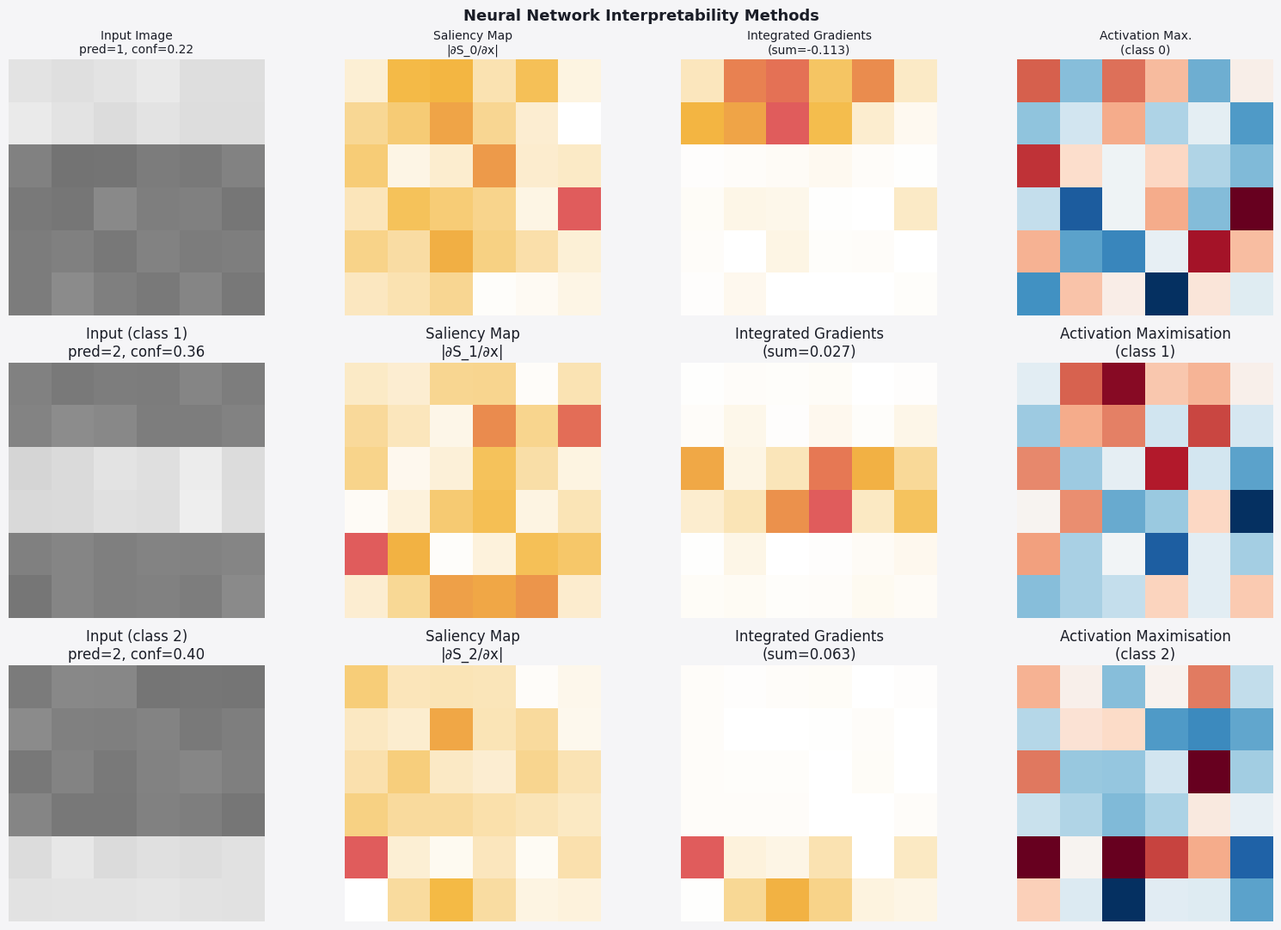
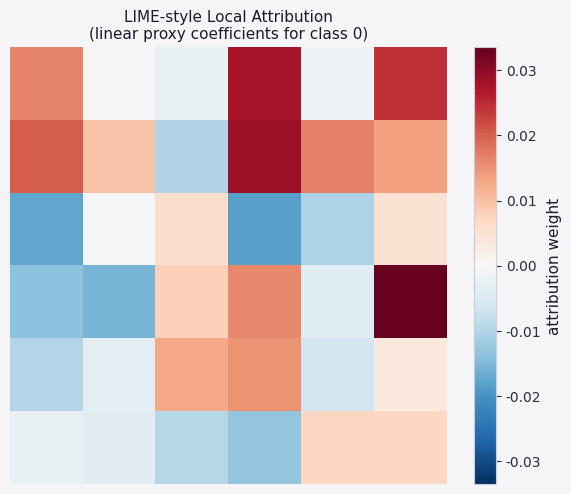

These figures' Python source, in order:
import numpy as np
import matplotlib.pyplot as plt
from matplotlib.colors import LinearSegmentedColormap

plt.rcParams.update({
    'figure.facecolor': '#f5f5f7', 'axes.facecolor': '#ffffff',
    'axes.edgecolor': '#c8ccd4', 'axes.labelcolor': '#1a1d27',
    'axes.titlecolor': '#1a1d27', 'xtick.color': '#2a2e3a',
    'ytick.color': '#2a2e3a', 'grid.color': '#e0e3ea',
    'grid.linestyle': '--', 'grid.alpha': 0.5,
    'text.color': '#1a1d27', 'font.family': 'DejaVu Sans',
    'axes.titlesize': 12, 'axes.labelsize': 11,
    'legend.facecolor': '#ffffff', 'legend.edgecolor': '#c8ccd4',
    'figure.dpi': 110,
})
P = ['#5b9bd5', '#e05c5c', '#f4b942', '#7ecba1', '#56b6c2', '#c678dd']
saliency_cmap = LinearSegmentedColormap.from_list('sal', ['#ffffff', '#f4b942', '#e05c5c'])

def relu(z): return np.maximum(0, z)
def relu_d(z): return (z > 0).astype(float)
def softmax(z):
    e = np.exp(z - z.max())
    return e / e.sum()

# ---- Toy CNN-like model on a 6×6 "image" ----
np.random.seed(7)
H, W = 6, 6
n_pixels = H * W
n_h, n_y = 24, 3

W1 = np.random.randn(n_h, n_pixels) * 0.15
b1 = np.zeros(n_h)
W2 = np.random.randn(n_y, n_h) * 0.15
b2 = np.zeros(n_y)

def forward_and_cache(x_flat):
    z1 = W1 @ x_flat + b1
    a1 = relu(z1)
    z2 = W2 @ a1 + b2
    probs = softmax(z2)
    return probs, a1, z1

# ---- Saliency map: ∂S_c/∂x ----
def saliency(x_flat, target_class):
    probs, a1, z1 = forward_and_cache(x_flat)
    # Backprop to input
    d_out      = np.zeros(n_y); d_out[target_class] = 1.0
    d_z2       = probs * (d_out - probs.dot(d_out))  # softmax backprop
    d_a1       = W2.T @ d_z2
    d_z1       = d_a1 * relu_d(z1)
    d_x        = W1.T @ d_z1
    return np.abs(d_x).reshape(H, W), probs

# ---- Integrated Gradients ----
def integrated_gradients(x_flat, baseline, target_class, n_steps=50):
    alphas = np.linspace(0, 1, n_steps)
    grads  = []
    for a in alphas:
        xi = baseline + a * (x_flat - baseline)
        _, a1, z1 = forward_and_cache(xi)
        probs_i = softmax(W2 @ relu(z1) + b2)
        d_out = np.zeros(n_y); d_out[target_class] = 1.0
        d_z2  = probs_i * (d_out - probs_i.dot(d_out))
        d_x   = W1.T @ (relu_d(z1) * (W2.T @ d_z2))
        grads.append(d_x)
    avg_grad = np.array(grads).mean(axis=0)
    ig = (x_flat - baseline) * avg_grad
    return ig.reshape(H, W)

# ---- Activation maximisation (gradient ascent on input) ----
def activation_maximise(target_class, n_iter=200, lr=0.05, l2=0.01, seed=0):
    np.random.seed(seed)
    x = np.random.randn(n_pixels) * 0.01
    for _ in range(n_iter):
        probs, a1, z1 = forward_and_cache(x)
        d_out = np.zeros(n_y); d_out[target_class] = 1.0
        d_z2  = probs * (d_out - probs.dot(d_out))
        grad  = W1.T @ (relu_d(z1) * (W2.T @ d_z2))
        x    += lr * (grad - l2 * x)
    return x.reshape(H, W)

# Create a synthetic "image" with a clear pattern for each class
def make_image(class_id, seed=42):
    np.random.seed(seed + class_id)
    img = np.random.randn(n_pixels) * 0.1
    # Plant a class-specific region
    patch = slice(class_id*2, class_id*2+2)
    img.reshape(H, W)[patch, :] += 1.5
    return img

# ---- Plot ----
fig, axes = plt.subplots(3, 4, figsize=(16, 11))
fig.suptitle('Neural Network Interpretability Methods', fontsize=13, fontweight='bold')

for cls in range(3):
    x_img = make_image(cls)
    probs, _, _ = forward_and_cache(x_img)
    pred = probs.argmax()

    sal,    _ = saliency(x_img, cls)
    ig_map    = integrated_gradients(x_img, np.zeros(n_pixels), cls)
    act_max   = activation_maximise(cls)

    # Input image
    axes[cls, 0].imshow(x_img.reshape(H, W), cmap='gray', vmin=-2, vmax=2)
    axes[cls, 0].set_title(f'Input (class {cls})\npred={pred}, conf={probs[cls]:.2f}')
    axes[cls, 0].axis('off')

    # Saliency
    axes[cls, 1].imshow(sal, cmap=saliency_cmap, vmin=0)
    axes[cls, 1].set_title(f'Saliency Map\n|∂S_{cls}/∂x|')
    axes[cls, 1].axis('off')

    # Integrated Gradients
    ig_abs = np.abs(ig_map)
    axes[cls, 2].imshow(ig_abs, cmap=saliency_cmap, vmin=0)
    axes[cls, 2].set_title(f'Integrated Gradients\n(sum={ig_map.sum():.3f})')
    axes[cls, 2].axis('off')

    # Activation Maximisation
    axes[cls, 3].imshow(act_max, cmap='RdBu_r', vmin=-act_max.std()*2, vmax=act_max.std()*2)
    axes[cls, 3].set_title(f'Activation Maximisation\n(class {cls})')
    axes[cls, 3].axis('off')

col_titles = ['Input Image', 'Saliency Map', 'Integrated Gradients', 'Activation Max.']
for ax, t in zip(axes[0], col_titles):
    ax.set_title(t + '\n' + ax.get_title().split('\n')[1], fontsize=10)

plt.tight_layout()
plt.show()

# ---- LIME-style: local linear approximation ----
np.random.seed(10)
n_samples = 200
x0       = make_image(0)
noise    = np.random.randn(n_samples, n_pixels) * 0.5
X_perturbed = x0 + noise
y_perturbed = np.array([forward_and_cache(x)[0][0] for x in X_perturbed])

# Fit a linear model (closed-form ridge regression)
lam = 0.1
A   = X_perturbed.T @ X_perturbed + lam * np.eye(n_pixels)
b_  = X_perturbed.T @ y_perturbed
lime_coeff = np.linalg.solve(A, b_).reshape(H, W)

fig, ax = plt.subplots(figsize=(6, 5))
im = ax.imshow(lime_coeff, cmap='RdBu_r', vmin=-np.abs(lime_coeff).max(), vmax=np.abs(lime_coeff).max())
ax.set_title('LIME-style Local Attribution\n(linear proxy coefficients for class 0)', fontsize=11)
ax.axis('off')
plt.colorbar(im, ax=ax, label='attribution weight')
plt.tight_layout()
plt.show()
